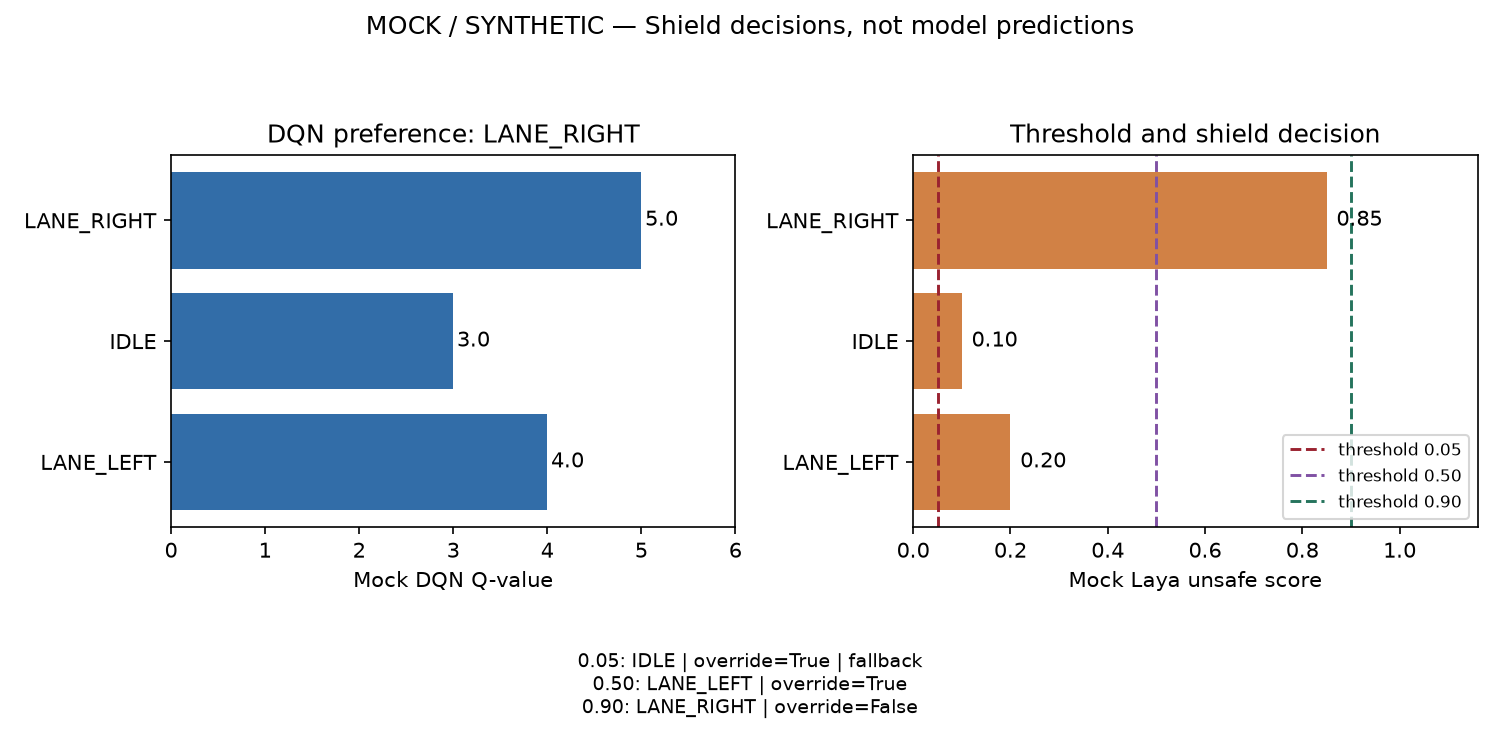

Data behind this chart, as committed beside it:
data_type, threshold, dqn_preferred_action, shield_selected_action, override, all_unsafe_fallback
MOCK / SYNTHETIC, 0.05, LANE_RIGHT, IDLE, True, True
MOCK / SYNTHETIC, 0.5, LANE_RIGHT, LANE_LEFT, True, False
MOCK / SYNTHETIC, 0.9, LANE_RIGHT, LANE_RIGHT, False, False
